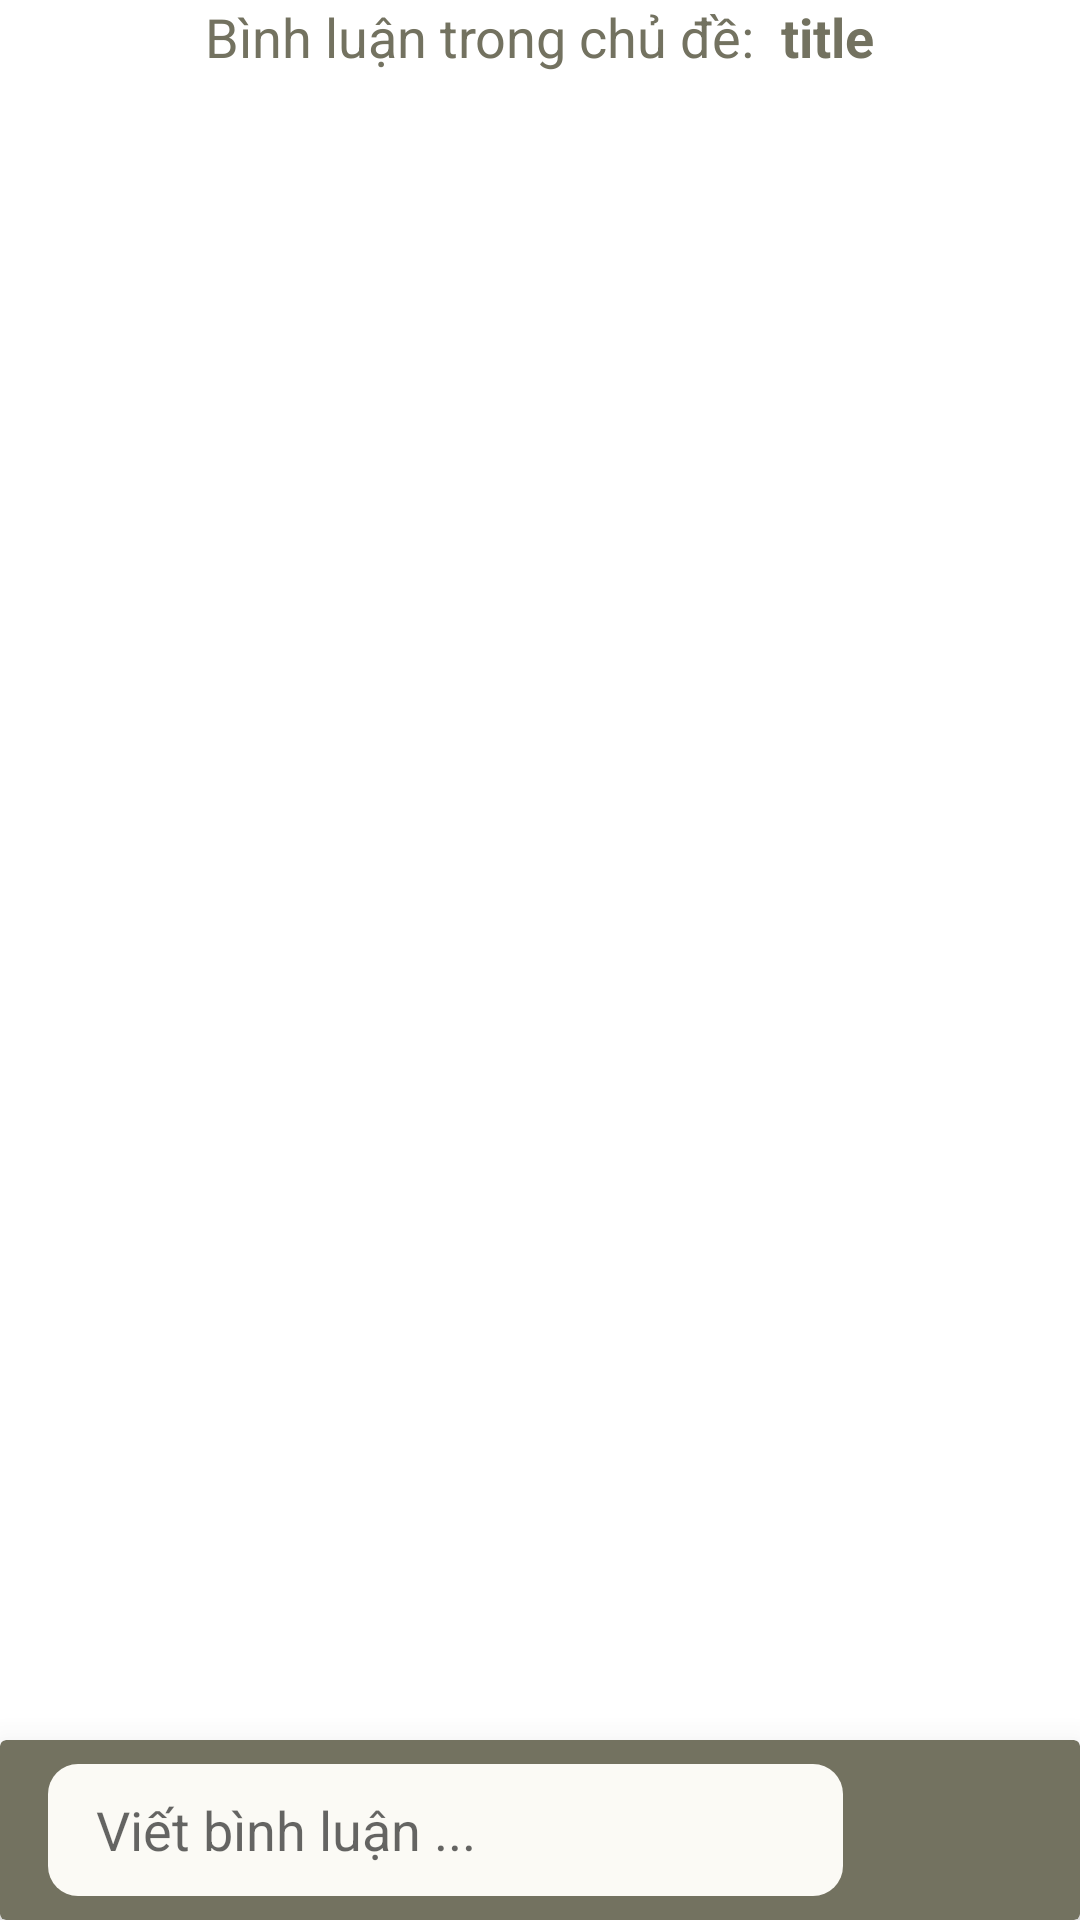

Write the Android layout XML for this screen, with the resource values it uses.
<!-- AndroidManifest.xml: application theme Theme.Fhome -->
<!-- res/layout/activity_comment.xml -->
<?xml version="1.0" encoding="utf-8"?>
<androidx.constraintlayout.widget.ConstraintLayout xmlns:android="http://schemas.android.com/apk/res/android"
    xmlns:app="http://schemas.android.com/apk/res-auto"
    xmlns:tools="http://schemas.android.com/tools"
    android:layout_width="match_parent"
    android:layout_height="match_parent"
    android:background="@color/white"
    tools:context=".UI.CommentActivity">

    <androidx.recyclerview.widget.RecyclerView
        android:id="@+id/rvComment"
        android:layout_width="match_parent"
        android:layout_height="match_parent"
        android:layout_marginTop="50dp"
        android:layout_marginBottom="60dp"
        app:layout_constraintBottom_toTopOf="@+id/linearLayout3"
        app:layout_constraintEnd_toEndOf="parent"
        app:layout_constraintStart_toStartOf="parent"
        app:layout_constraintTop_toBottomOf="@+id/linearLayout2" />

    <LinearLayout
        android:id="@+id/linearLayout2"
        android:layout_width="match_parent"
        android:layout_height="wrap_content"
        android:gravity="center"

        android:orientation="horizontal"
        app:layout_constraintEnd_toEndOf="parent"
        app:layout_constraintStart_toStartOf="parent"
        app:layout_constraintTop_toTopOf="parent">

        <TextView
            android:layout_width="wrap_content"
            android:layout_height="wrap_content"
            android:text="Bình luận trong chủ đề:  "
            android:textColor="@color/text"
            android:textSize="18sp" />

        <TextView
            android:id="@+id/blogTitleComment"
            android:layout_width="wrap_content"
            android:layout_height="wrap_content"
            android:text="title"
            android:textStyle="bold"
            android:textColor="@color/text"
            android:textSize="18sp" />
    </LinearLayout>

    <androidx.cardview.widget.CardView
        android:id="@+id/cardView6"
        android:layout_width="match_parent"
        android:layout_height="60dp"
        android:layout_gravity="bottom"
        android:elevation="20dp"
        app:cardElevation="20dp"
        app:cardBackgroundColor="@color/text"
        app:layout_constraintBottom_toBottomOf="parent"
        app:layout_constraintEnd_toEndOf="parent"
        app:layout_constraintStart_toStartOf="parent">
    <LinearLayout
        android:id="@+id/linearLayout3"
        android:layout_width="match_parent"
        android:layout_height="match_parent"
        android:gravity="center"
        android:orientation="horizontal"
        android:padding="8dp"
        app:layout_constraintBottom_toBottomOf="parent"
        app:layout_constraintEnd_toEndOf="parent"
        app:layout_constraintStart_toStartOf="parent">

        <EditText
            android:id="@+id/edtComment"
            android:layout_width="match_parent"
            android:layout_height="match_parent"
            android:layout_marginStart="8dp"
            android:layout_marginEnd="8dp"
            android:layout_weight="1"
            android:background="@drawable/border_box_10sp"
            android:backgroundTint="@color/backgr"
            android:paddingLeft="16dp"
            android:textColor="@color/text"
            android:focusable="true"
            android:focusableInTouchMode="true"
            android:hint="Viết bình luận ..."
            android:inputType="text" />

        <androidx.appcompat.widget.AppCompatImageButton
            android:id="@+id/btnAddComment"
            android:layout_width="55dp"
            android:layout_height="45dp"
            android:layout_gravity="center"
            android:layout_marginEnd="8dp"
            android:backgroundTint="@color/backgr"
            android:background="@drawable/rounded_squared"
            android:src="@drawable/ic_send"
            android:tint="@color/text"/>

    </LinearLayout>
    </androidx.cardview.widget.CardView>

</androidx.constraintlayout.widget.ConstraintLayout>
<!-- resources referenced by this layout -->
<resources>
  <color name="backgr">#FBFAF5</color>
  <color name="text">#737260</color>
  <color name="white">#FFFFFFFF</color>
  <!-- drawable border_box_10sp (drawable) -->
  <?xml version="1.0" encoding="utf-8"?>
  <shape xmlns:android="http://schemas.android.com/apk/res/android"
      android:shape="rectangle">
      <solid android:color="@color/green5" />
      <corners android:radius="10sp" />
  </shape>
  <style name="Theme.Fhome" parent="Theme.MaterialComponents.DayNight.DarkActionBar">
          
          <item name="colorPrimary">@color/purple_500</item>
          <item name="colorPrimaryVariant">@color/purple_700</item>
          <item name="colorOnPrimary">@color/white</item>
          
          <item name="colorSecondary">@color/teal_200</item>
          <item name="colorSecondaryVariant">@color/teal_700</item>
          <item name="colorOnSecondary">@color/black</item>
          
          <item name="android:statusBarColor" tools:targetApi="21">?attr/colorPrimaryVariant</item>
          
      </style>
  <color name="green5">#769973</color>
  <color name="purple_500">#FF6200EE</color>
  <color name="purple_700">#FF3700B3</color>
  <color name="teal_200">#FF03DAC5</color>
  <color name="teal_700">#FF018786</color>
  <color name="black">#FF000000</color>
</resources>
